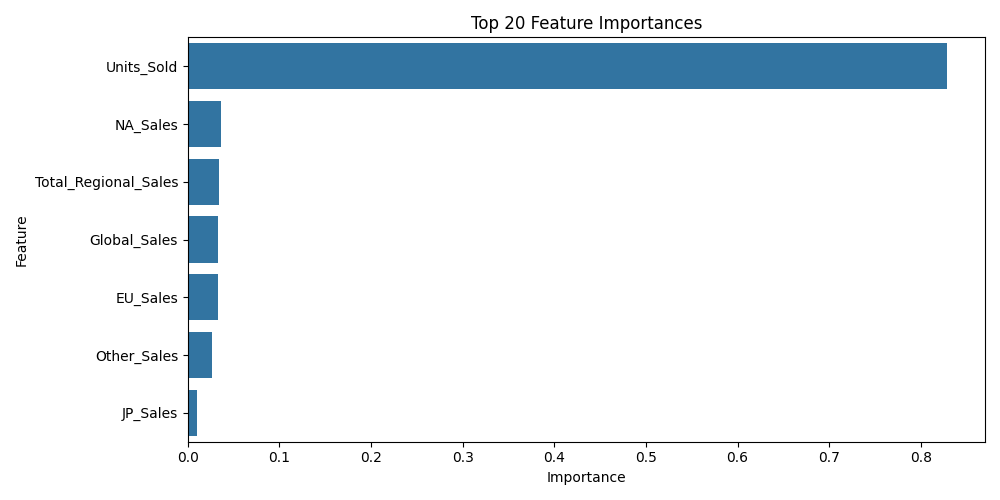

Source data for this figure (header and first rows):
, 0
Units_Sold, 0.8286
NA_Sales, 0.0361
Total_Regional_Sales, 0.03408
Global_Sales, 0.03302
EU_Sales, 0.03262
Other_Sales, 0.02593
JP_Sales, 0.009636
